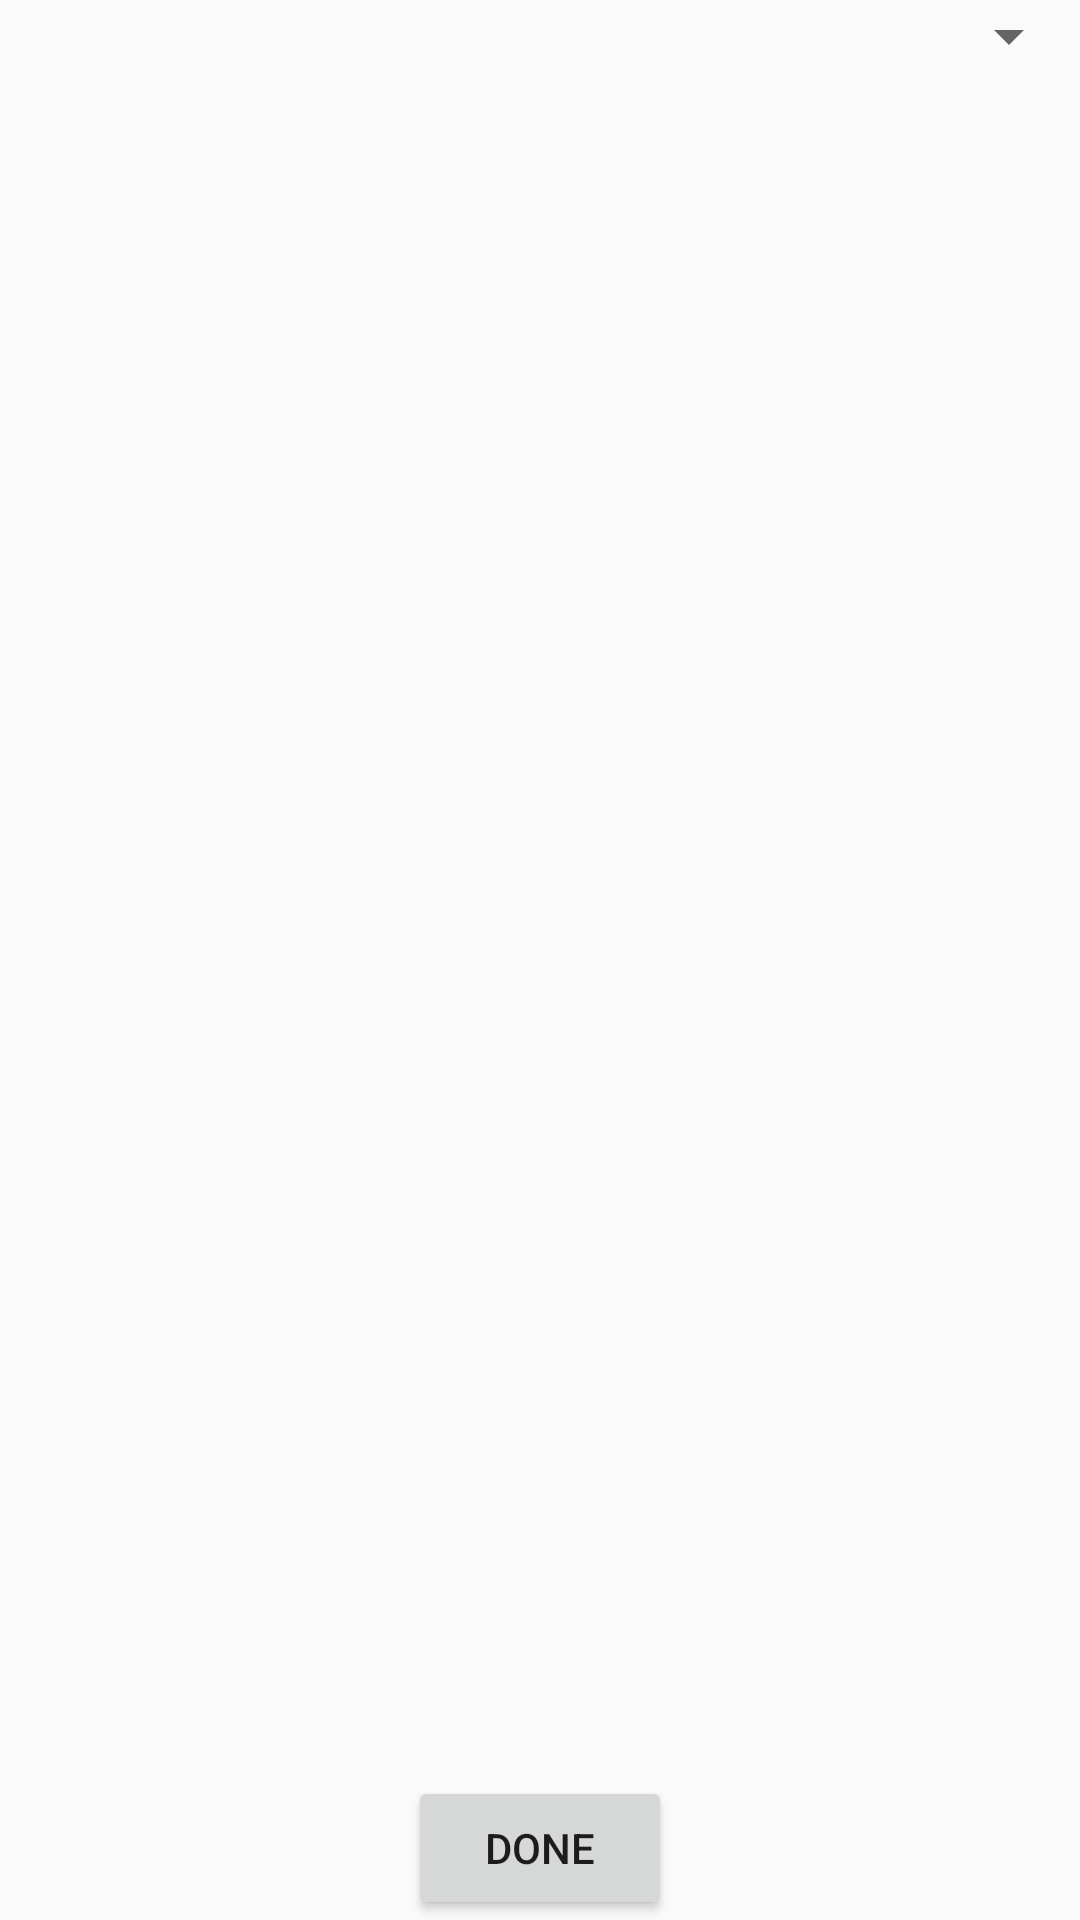

The Android layout XML behind this screen, and the referenced resources:
<!-- AndroidManifest.xml: application theme AppTheme -->
<!-- res/layout/content_link_student.xml -->
<?xml version="1.0" encoding="utf-8"?>
<RelativeLayout xmlns:android="http://schemas.android.com/apk/res/android"
    xmlns:app="http://schemas.android.com/apk/res-auto"
    xmlns:tools="http://schemas.android.com/tools"
    android:id="@+id/content_link_student"
    android:layout_width="match_parent"
    android:layout_height="match_parent"
    android:paddingBottom="@dimen/activity_vertical_margin"
    android:paddingLeft="@dimen/activity_horizontal_margin"
    android:paddingRight="@dimen/activity_horizontal_margin"
    android:paddingTop="@dimen/activity_vertical_margin"
    app:layout_behavior="@string/appbar_scrolling_view_behavior"
    tools:context="com.example.databaseproject.LinkStudentActivity"
    tools:showIn="@layout/activity_link_student">


    <Spinner
        android:layout_width="match_parent"
        android:layout_height="wrap_content"
        android:layout_alignParentTop="true"
        android:layout_alignParentEnd="true"
        android:id="@+id/student_spinner" />

    <ListView
        android:layout_width="match_parent"
        android:layout_height="0dp"
        android:layout_below="@id/student_spinner"
        android:layout_marginTop="20dp"
        android:layout_margin="20dp"
        android:layout_above="@+id/add_button"
        android:id="@+id/course_list"/>

    <Button
        android:text="@string/done"
        android:layout_width="wrap_content"
        android:layout_height="wrap_content"
        android:layout_alignParentBottom="true"
        android:layout_centerHorizontal="true"
        android:id="@+id/add_button" />
</RelativeLayout>
<!-- res/layout/activity_link_student.xml (included above) -->
<?xml version="1.0" encoding="utf-8"?>
<android.support.design.widget.CoordinatorLayout xmlns:android="http://schemas.android.com/apk/res/android"
    xmlns:app="http://schemas.android.com/apk/res-auto"
    xmlns:tools="http://schemas.android.com/tools"
    android:layout_width="match_parent"
    android:layout_height="match_parent"
    android:fitsSystemWindows="true"
    tools:context="com.example.databaseproject.LinkStudentActivity">

    <android.support.design.widget.AppBarLayout
        android:layout_width="match_parent"
        android:layout_height="wrap_content"
        android:theme="@style/AppTheme.AppBarOverlay">

        <android.support.v7.widget.Toolbar
            android:id="@+id/toolbar"
            android:layout_width="match_parent"
            android:layout_height="?attr/actionBarSize"
            android:background="?attr/colorPrimary"
            app:popupTheme="@style/AppTheme.PopupOverlay" />

    </android.support.design.widget.AppBarLayout>

    <include layout="@layout/content_link_student" />

</android.support.design.widget.CoordinatorLayout>
<!-- resources referenced by this layout -->
<resources>
  <string name="done">Done</string>
  <style name="AppTheme.AppBarOverlay" parent="ThemeOverlay.AppCompat.Dark.ActionBar" />
  <style name="AppTheme.PopupOverlay" parent="ThemeOverlay.AppCompat.Light" />
  <style name="AppTheme" parent="Theme.AppCompat.Light.DarkActionBar">
          
          <item name="colorPrimary">@color/colorPrimary</item>
          <item name="colorPrimaryDark">@color/colorPrimaryDark</item>
          <item name="colorAccent">@color/colorAccent</item>
      </style>
  <!-- not gathered from this repository: default colours our renderer supplied (Android Studio template values) -->
  <color name="colorPrimary">#FF6200EE</color>
  <color name="colorPrimaryDark">#FF3700B3</color>
  <color name="colorAccent">#FF03DAC5</color>
</resources>
